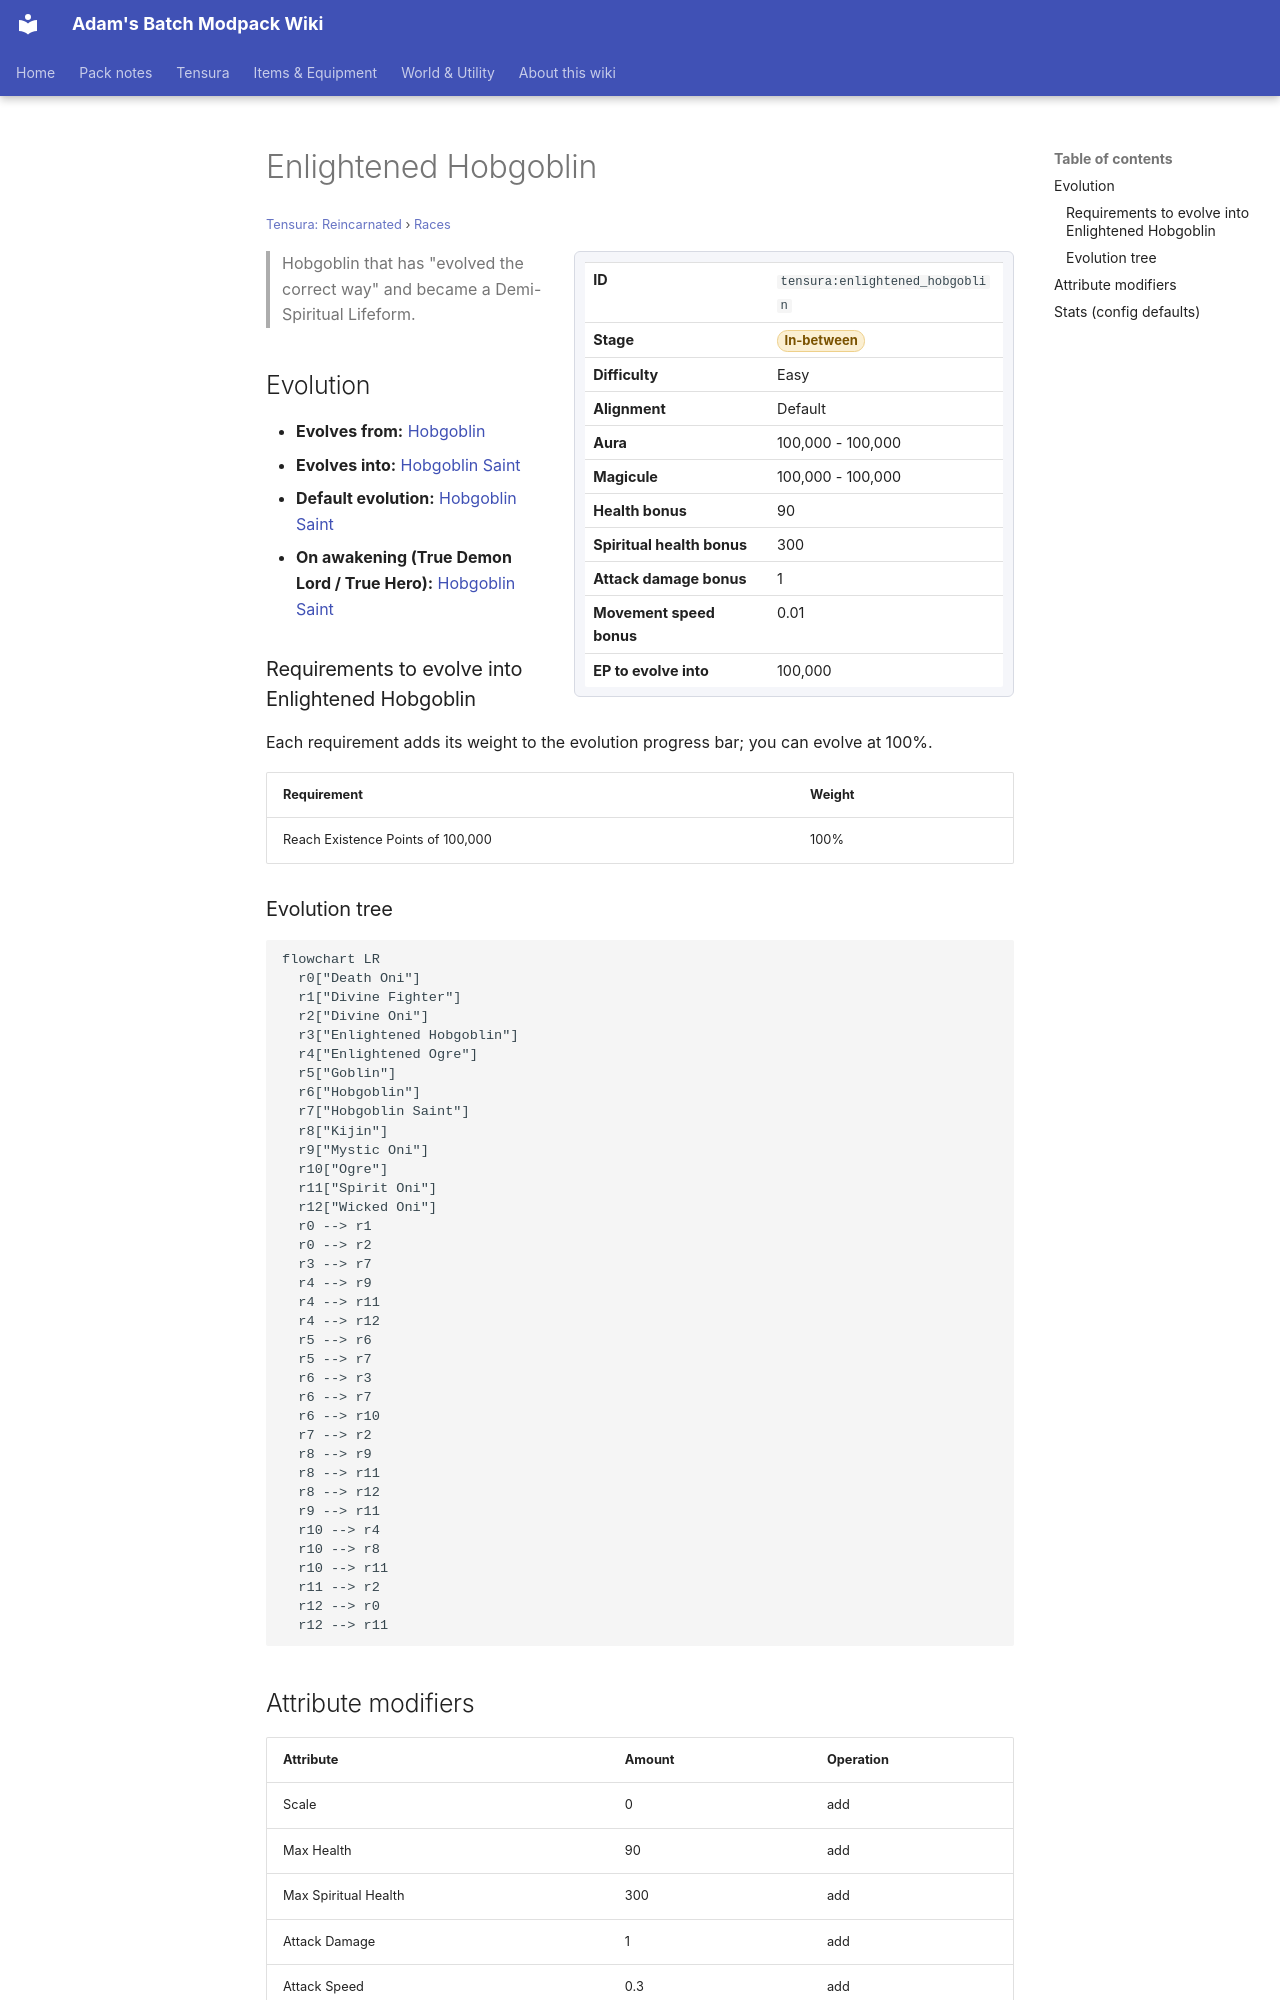

repository: Proteus-Nell/Adams-Batch-MC-Modpack-Wiki · page: tensura-reincarnated/races/enlightened-hobgoblin/index.html · generator: mkdocs

# Enlightened Hobgoblin

<small>[Tensura: Reincarnated](../index.md) &rsaquo; [Races](index.md)</small>

<div class="infobox" markdown>

| | |
|---|---|
| **ID** | `tensura:enlightened_hobgoblin` |
| **Stage** | <span class="stage stage-in-between">In-between</span> |
| **Difficulty** | Easy |
| **Alignment** | Default |
| **Aura** | 100,000 - 100,000 |
| **Magicule** | 100,000 - 100,000 |
| **Health bonus** | 90 |
| **Spiritual health bonus** | 300 |
| **Attack damage bonus** | 1 |
| **Movement speed bonus** | 0.01 |
| **EP to evolve into** | 100,000 |

</div>

> Hobgoblin that has "evolved the correct way" and became a Demi-Spiritual Lifeform.

## Evolution

- **Evolves from:** [Hobgoblin](hobgoblin.md)
- **Evolves into:** [Hobgoblin Saint](hobgoblin-saint.md)
- **Default evolution:** [Hobgoblin Saint](hobgoblin-saint.md)
- **On awakening (True Demon Lord / True Hero):** [Hobgoblin Saint](hobgoblin-saint.md)

### Requirements to evolve into Enlightened Hobgoblin

Each requirement adds its weight to the evolution progress bar; you can evolve at 100%.

| Requirement | Weight |
|---|---|
| Reach Existence Points of 100,000 | 100% |

### Evolution tree

```mermaid
flowchart LR
  r0["Death Oni"]
  r1["Divine Fighter"]
  r2["Divine Oni"]
  r3["Enlightened Hobgoblin"]
  r4["Enlightened Ogre"]
  r5["Goblin"]
  r6["Hobgoblin"]
  r7["Hobgoblin Saint"]
  r8["Kijin"]
  r9["Mystic Oni"]
  r10["Ogre"]
  r11["Spirit Oni"]
  r12["Wicked Oni"]
  r0 --> r1
  r0 --> r2
  r3 --> r7
  r4 --> r9
  r4 --> r11
  r4 --> r12
  r5 --> r6
  r5 --> r7
  r6 --> r3
  r6 --> r7
  r6 --> r10
  r7 --> r2
  r8 --> r9
  r8 --> r11
  r8 --> r12
  r9 --> r11
  r10 --> r4
  r10 --> r8
  r10 --> r11
  r11 --> r2
  r12 --> r0
  r12 --> r11
```

## Attribute modifiers

| Attribute | Amount | Operation |
|---|---|---|
| Scale | 0 | add |
| Max Health | 90 | add |
| Max Spiritual Health | 300 | add |
| Attack Damage | 1 | add |
| Attack Speed | 0.3 | add |
| Knockback Resistance | 0.05 | add |
| Movement Speed | 0.01 | add |
| Swim Speed Multiplier | 0.1 | add |
